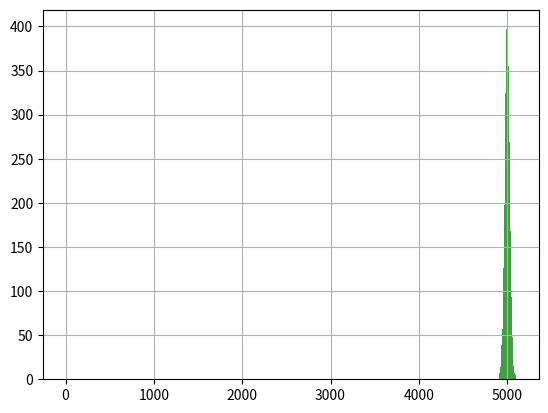

Write the Python code that produced this figure.
# -*- coding: utf-8 -*-
import numpy as np
import matplotlib.pyplot as plt

if __name__ == '__main__':
    # 从一个均匀分布[low,high)中随机采样，注意定义域是左闭右开，即包含low，不包含high
    #  low: 采样下界，float类型，默认值为0；
    #  high: 采样上界，float类型，默认值为1；
    # size: 输出样本数目，为int或元组(tuple)类型
    u = np.random.uniform(0.0, 1.0, 10000)
    # hist： 画柱状图。x轴是u。80：有多少柱状图。facecolor：颜色。alpha：深浅度
    plt.hist(u, 80, facecolor='g', alpha=0.75)
    # 是否有网格
    plt.grid(True)
    plt.show()

    # 一万次之后，平均再求直方图
    times = 10000
    for time in range(times):
        u += np.random.uniform(0.0, 1.0, 10000)
    print(len(u))
    plt.hist(u, 80, facecolor='g', alpha=0.75)
    plt.grid(True)
    plt.show()